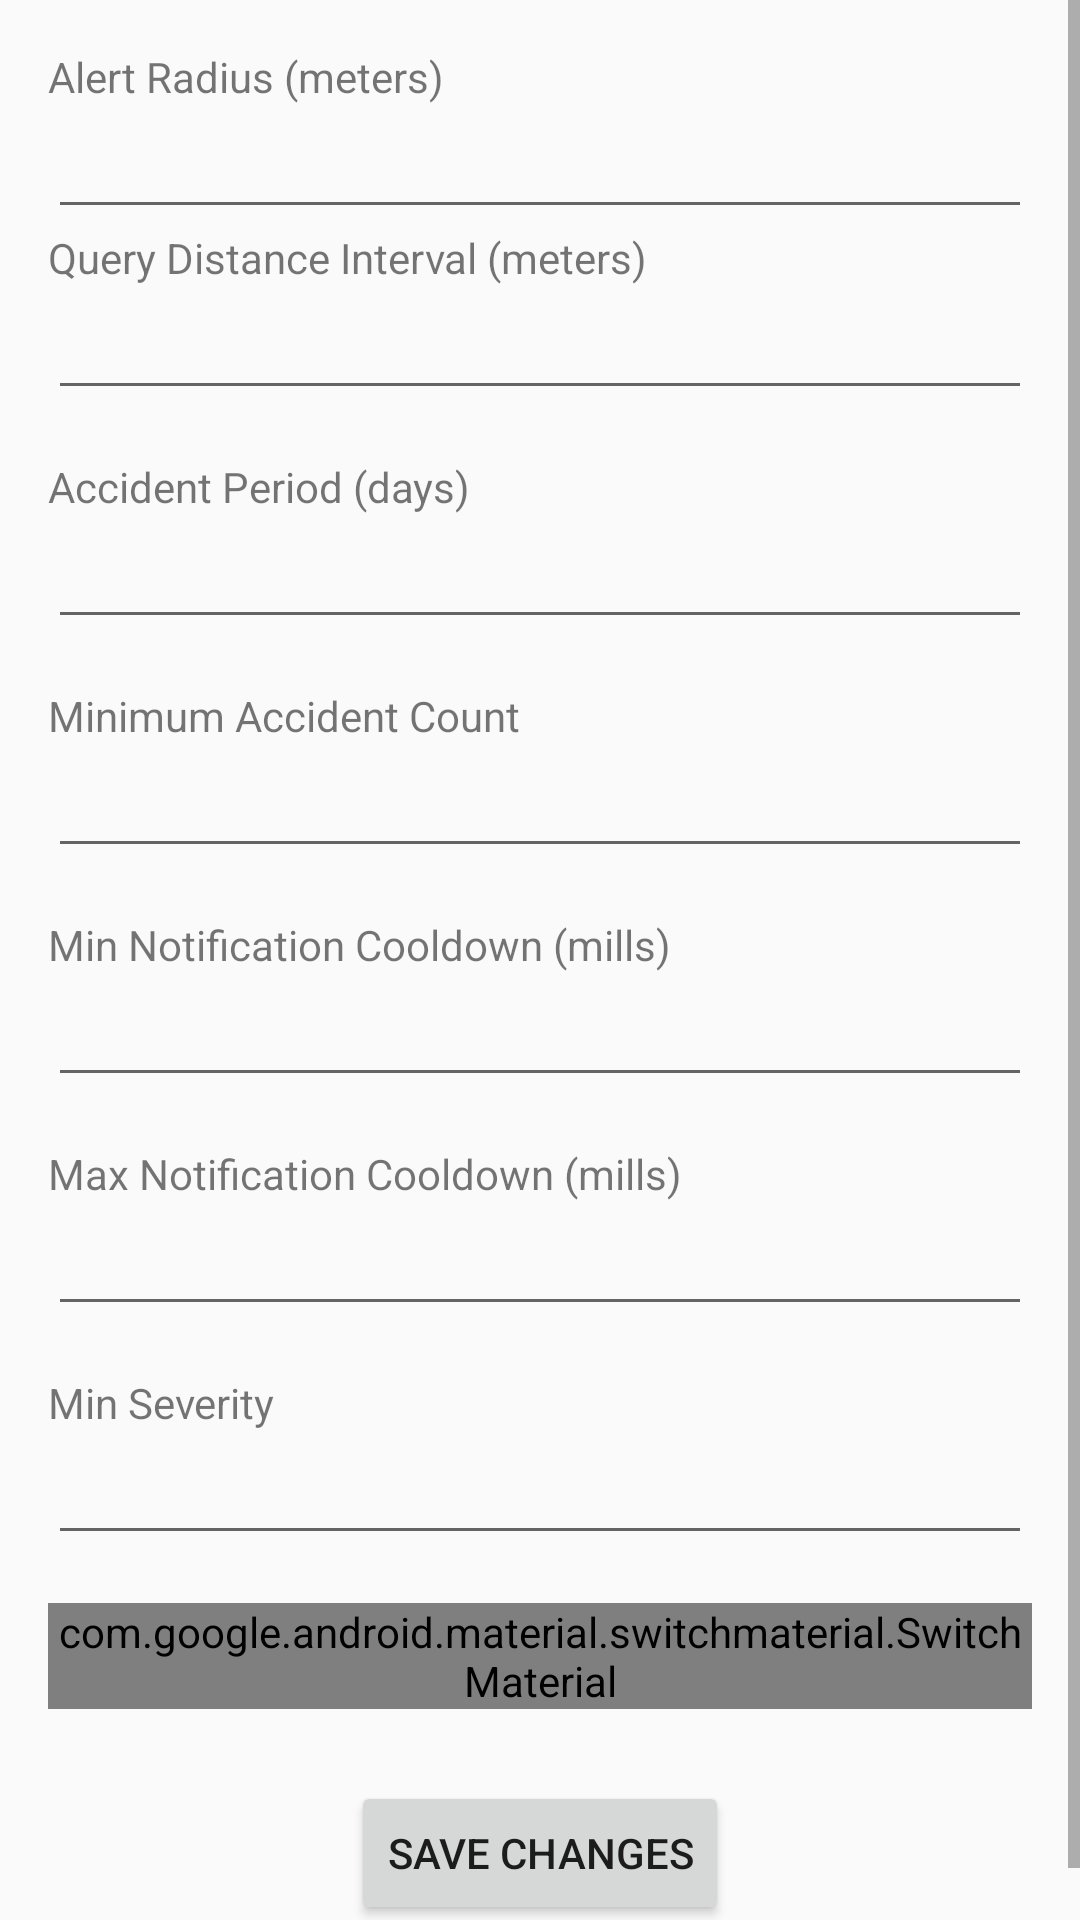

Layout XML and referenced resources for this Android screen:
<!-- AndroidManifest.xml: application theme Theme.TrafficAccidentAlertMonitoring -->
<!-- res/layout/fragment_config_settings.xml -->
<?xml version="1.0" encoding="utf-8"?>
<ScrollView xmlns:android="http://schemas.android.com/apk/res/android"
    android:layout_width="match_parent"
    android:layout_height="match_parent">

    <LinearLayout
        android:layout_width="match_parent"
        android:layout_height="wrap_content"
        android:orientation="vertical"
        android:padding="16dp">

        <TextView
            android:layout_width="wrap_content"
            android:layout_height="wrap_content"
            android:text="Alert Radius (meters)" />

        <EditText
            android:id="@+id/radiusEditText"
            android:layout_width="match_parent"
            android:layout_height="wrap_content"
            android:inputType="number" />

        <TextView
            android:layout_width="wrap_content"
            android:layout_height="wrap_content"
            android:text="Query Distance Interval (meters)" />

        <EditText
            android:id="@+id/queryIntervalEditText"
            android:layout_width="match_parent"
            android:layout_height="wrap_content"
            android:inputType="number" />

        <TextView
            android:layout_width="wrap_content"
            android:layout_height="wrap_content"
            android:layout_marginTop="16dp"
            android:text="Accident Period (days)" />

        <EditText
            android:id="@+id/periodEditText"
            android:layout_width="match_parent"
            android:layout_height="wrap_content"
            android:inputType="number" />

        <TextView
            android:layout_width="wrap_content"
            android:layout_height="wrap_content"
            android:layout_marginTop="16dp"
            android:text="Minimum Accident Count" />

        <EditText
            android:id="@+id/countEditText"
            android:layout_width="match_parent"
            android:layout_height="wrap_content"
            android:inputType="number" />

        <TextView
            android:layout_width="wrap_content"
            android:layout_height="wrap_content"
            android:layout_marginTop="16dp"
            android:text="Min Notification Cooldown (mills)" />

        <EditText
            android:id="@+id/minCooldownEditText"
            android:layout_width="match_parent"
            android:layout_height="wrap_content"
            android:inputType="number" />

        <TextView
            android:layout_width="wrap_content"
            android:layout_height="wrap_content"
            android:layout_marginTop="16dp"
            android:text="Max Notification Cooldown (mills)" />

        <EditText
            android:id="@+id/maxCooldownEditText"
            android:layout_width="match_parent"
            android:layout_height="wrap_content"
            android:inputType="number" />

        <TextView
            android:layout_width="wrap_content"
            android:layout_height="wrap_content"
            android:layout_marginTop="16dp"
            android:text="Min Severity" />

        <EditText
            android:id="@+id/minSeverityEditText"
            android:layout_width="match_parent"
            android:layout_height="wrap_content"
            android:inputType="number" />

        <com.google.android.material.switchmaterial.SwitchMaterial
            android:id="@+id/weatherSwitch"
            android:layout_width="wrap_content"
            android:layout_height="wrap_content"
            android:layout_marginTop="16dp"
            android:text="Enable Weather Conditions" />

        <Button
            android:id="@+id/saveButton"
            android:layout_width="wrap_content"
            android:layout_height="wrap_content"
            android:layout_gravity="center_horizontal"
            android:layout_marginTop="24dp"
            android:text="Save Changes" />

    </LinearLayout>
</ScrollView>
<!-- resources referenced by this layout -->
<resources>
  <style name="Theme.TrafficAccidentAlertMonitoring" parent="android:Theme.Material.Light.NoActionBar" />
</resources>
